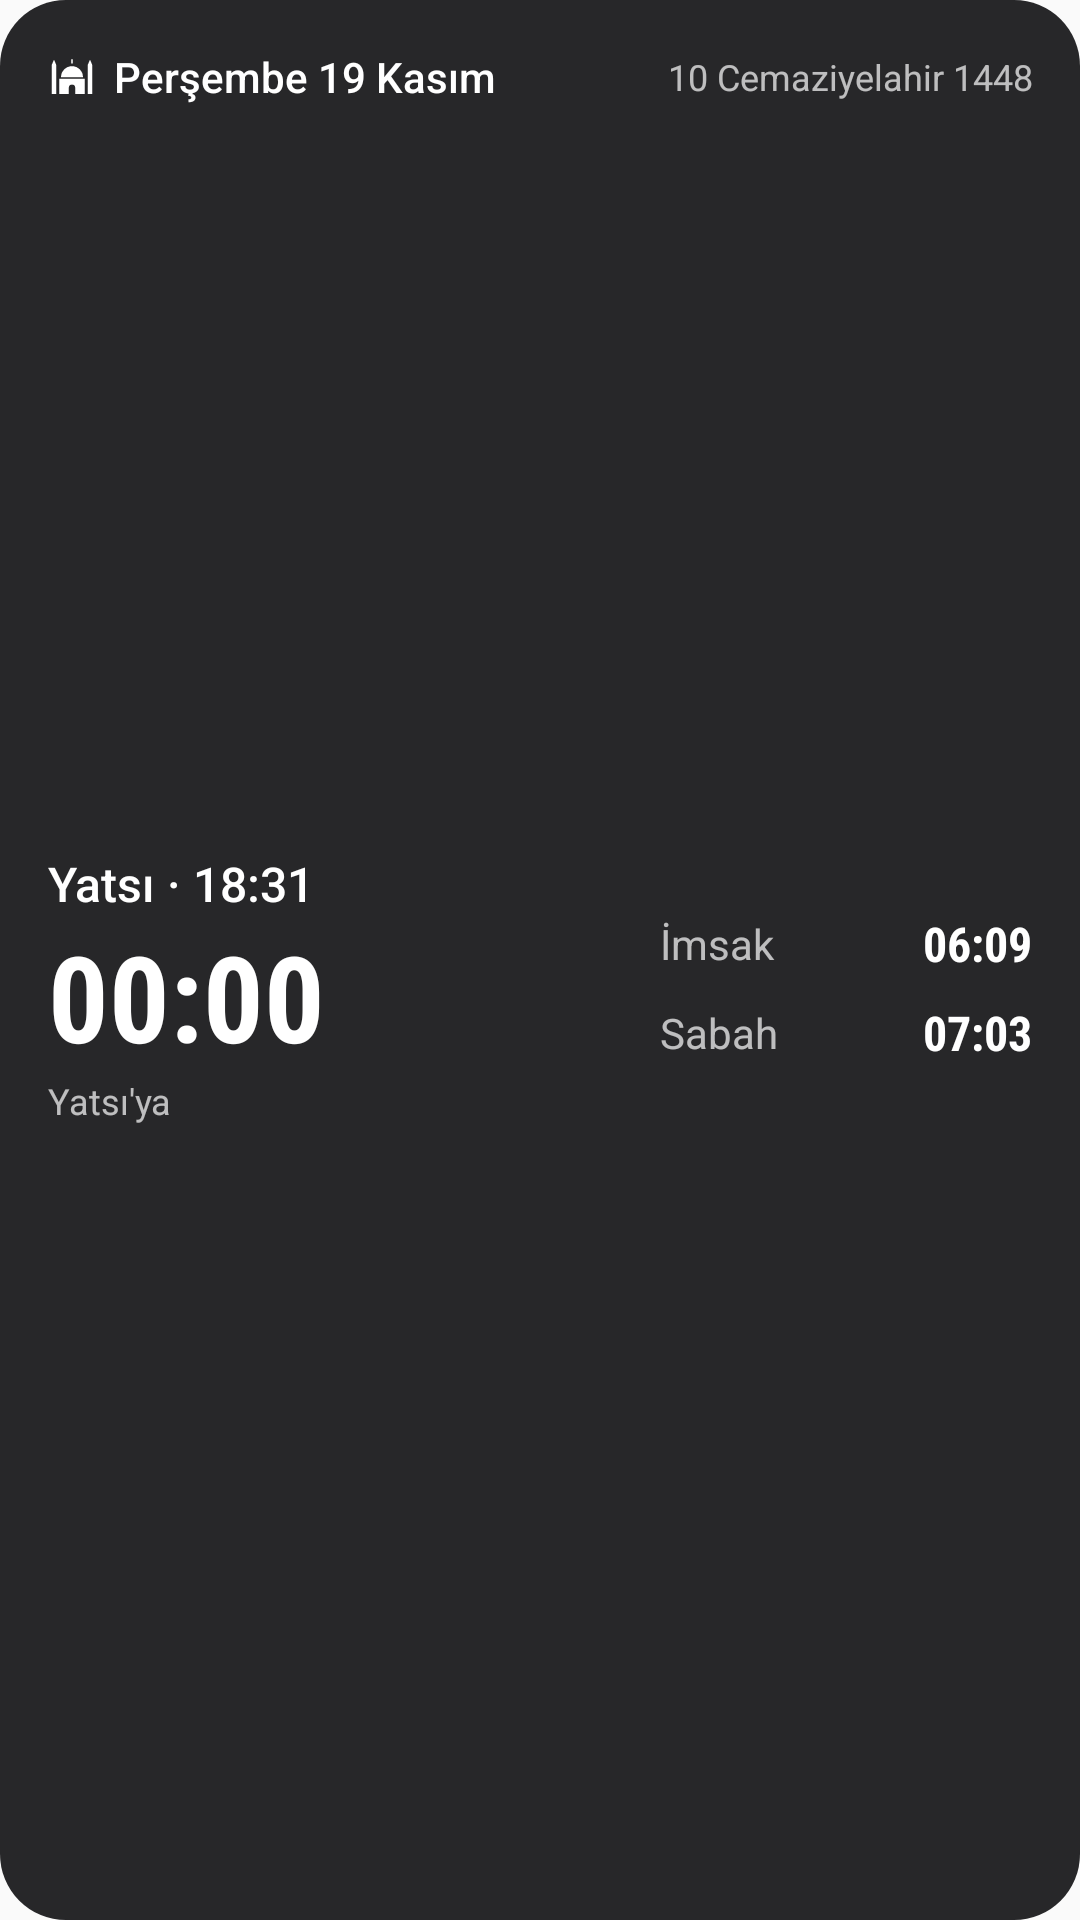

Here is an Android app screen rendered from its layout file. Give the layout XML and the strings, colors and styles it references.
<!-- AndroidManifest.xml: application theme AppTheme -->
<!-- res/layout/widget_orta.xml -->
<?xml version="1.0" encoding="utf-8"?>
<LinearLayout xmlns:android="http://schemas.android.com/apk/res/android"
    android:id="@android:id/background"
    android:layout_width="match_parent"
    android:layout_height="match_parent"
    android:background="@drawable/widget_zemin_siyah"
    android:orientation="vertical"
    android:padding="16dp">

    <LinearLayout
        android:layout_width="match_parent"
        android:layout_height="wrap_content"
        android:gravity="center_vertical"
        android:orientation="horizontal">
        <ImageView
            android:id="@+id/simge"
            android:layout_width="16dp"
            android:layout_height="16dp"
            android:layout_marginEnd="6dp"
            android:importantForAccessibility="no"
            android:src="@drawable/ic_stat_cami" />
        <TextView
            android:id="@+id/tarih"
            android:layout_width="wrap_content"
            android:layout_height="wrap_content"
            android:fontFamily="sans-serif-medium"
            android:maxLines="1"
            android:text="Perşembe 19 Kasım"
            android:textColor="#FFFFFF"
            android:textSize="14sp" />
        <TextView
            android:id="@+id/hicri"
            android:layout_width="0dp"
            android:layout_height="wrap_content"
            android:layout_marginStart="8dp"
            android:layout_weight="1"
            android:ellipsize="end"
            android:gravity="end"
            android:maxLines="1"
            android:text="10 Cemaziyelahir 1448"
            android:textColor="#B3FFFFFF"
            android:textSize="12sp" />
    </LinearLayout>

    <LinearLayout
        android:layout_width="match_parent"
        android:layout_height="0dp"
        android:layout_weight="1"
        android:gravity="center_vertical"
        android:orientation="horizontal">
        <LinearLayout
            android:layout_width="0dp"
            android:layout_height="wrap_content"
            android:layout_weight="1"
            android:orientation="vertical">
            <TextView
                android:id="@+id/ad"
                android:layout_width="wrap_content"
                android:layout_height="wrap_content"
                android:fontFamily="sans-serif-medium"
                android:maxLines="1"
                android:text="Yatsı · 18:31"
                android:textColor="#FFFFFF"
                android:textSize="16sp" />
            <Chronometer
                android:id="@+id/sayac"
                android:layout_width="wrap_content"
                android:layout_height="wrap_content"
                android:fontFamily="sans-serif-condensed"
                android:fontFeatureSettings="tnum"
                android:textColor="#FFFFFF"
                android:textSize="40sp"
                android:textStyle="bold" />
            <TextView
                android:id="@+id/etiket"
                android:layout_width="wrap_content"
                android:layout_height="wrap_content"
                android:maxLines="1"
                android:text="Yatsı'ya"
                android:textColor="#B3FFFFFF"
                android:textSize="12sp" />
        </LinearLayout>
        <LinearLayout
            android:layout_width="124dp"
            android:layout_height="wrap_content"
            android:orientation="vertical">
            <LinearLayout
                android:id="@+id/h0"
                android:layout_width="match_parent"
                android:layout_height="wrap_content"
                android:gravity="center_vertical"
                android:orientation="horizontal"
                android:paddingTop="4dp"
                android:paddingBottom="4dp">
                <TextView
                    android:id="@+id/a0"
                    android:layout_width="0dp"
                    android:layout_height="wrap_content"
                    android:layout_weight="1"
                    android:maxLines="1"
                    android:text="İmsak"
                    android:textColor="#B3FFFFFF"
                    android:textSize="14sp" />
                <TextView
                    android:id="@+id/s0"
                    android:layout_width="wrap_content"
                    android:layout_height="wrap_content"
                    android:fontFamily="sans-serif-condensed"
                    android:maxLines="1"
                    android:text="06:09"
                    android:textColor="#FFFFFF"
                    android:textSize="16sp"
                    android:textStyle="bold" />
            </LinearLayout>
            <LinearLayout
                android:id="@+id/h1"
                android:layout_width="match_parent"
                android:layout_height="wrap_content"
                android:gravity="center_vertical"
                android:orientation="horizontal"
                android:paddingTop="4dp"
                android:paddingBottom="4dp">
                <TextView
                    android:id="@+id/a1"
                    android:layout_width="0dp"
                    android:layout_height="wrap_content"
                    android:layout_weight="1"
                    android:maxLines="1"
                    android:text="Sabah"
                    android:textColor="#B3FFFFFF"
                    android:textSize="14sp" />
                <TextView
                    android:id="@+id/s1"
                    android:layout_width="wrap_content"
                    android:layout_height="wrap_content"
                    android:fontFamily="sans-serif-condensed"
                    android:maxLines="1"
                    android:text="07:03"
                    android:textColor="#FFFFFF"
                    android:textSize="16sp"
                    android:textStyle="bold" />
            </LinearLayout>
        </LinearLayout>
    </LinearLayout>
</LinearLayout>
<!-- resources referenced by this layout -->
<resources>
  <!-- drawable ic_stat_cami (drawable) -->
  <?xml version="1.0" encoding="utf-8"?>
  <vector xmlns:android="http://schemas.android.com/apk/res/android"
      android:width="24dp" android:height="24dp" android:viewportWidth="24" android:viewportHeight="24">
      <path android:fillColor="#FFFFFFFF" android:fillType="evenOdd"
          android:pathData="M11.6,3.6h0.8v2.2h-0.8z M6.5,12.6A5.5,5.5 0,0 1,17.5 12.6z M5.6,13.4h12.8v7.6h-12.8z M10.4,21v-3.1a1.6,1.6 0,0 1,3.2 0V21z M3,3.8l1.1,2.6V21H1.9V6.4z M21,3.8l1.1,2.6V21h-2.2V6.4z" />
  </vector>
  <!-- drawable widget_zemin_siyah (drawable) -->
  <?xml version="1.0" encoding="utf-8"?>
  <shape xmlns:android="http://schemas.android.com/apk/res/android" android:shape="rectangle">
      <solid android:color="#F21C1C1E" />
      <corners android:radius="22dp" />
  </shape>
  <style name="AppTheme" parent="Theme.AppCompat.Light.DarkActionBar">
          
          <item name="colorPrimary">@color/colorPrimary</item>
          <item name="colorPrimaryDark">@color/colorPrimaryDark</item>
          <item name="colorAccent">@color/colorAccent</item>
      </style>
  <!-- not gathered from this repository: default colours our renderer supplied (Android Studio template values) -->
  <color name="colorPrimary">#FF6200EE</color>
  <color name="colorPrimaryDark">#FF3700B3</color>
  <color name="colorAccent">#FF03DAC5</color>
</resources>
